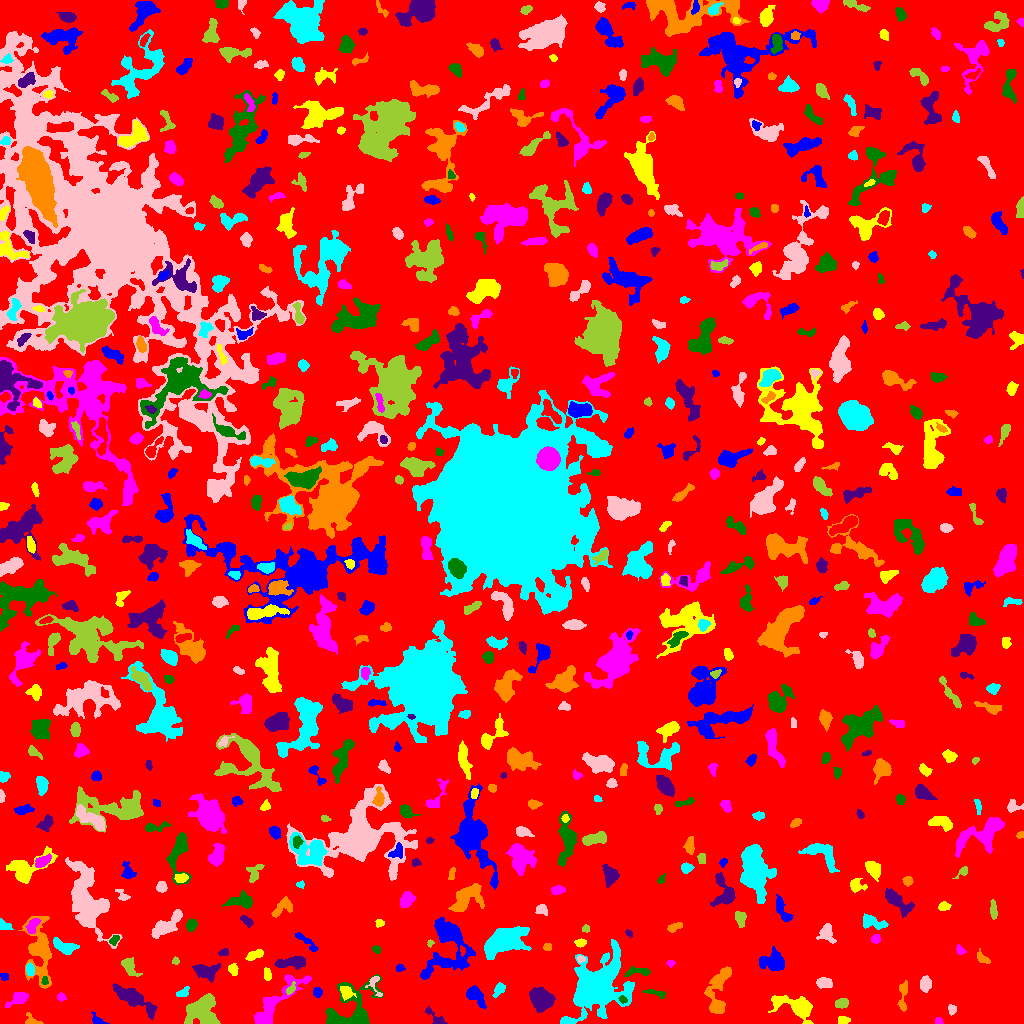

The data file committed next to this chart (first rows):
ID, X, Y, A, B, theta, total_flux, mu_max, mu_median, mu_mean, R_fwhm, R_e, R10, R90, x_start, x_end, y_start, y_end, area, greylevel
0, 508.7, 517.9, 302.4, 294.9, -1.558, 2327563, 15.0, 3.0, 2.981, 69.95, 251.2, 97.52, 396.9, 0, 1023, 0, 1023, 780835, 2.981
1, 97.5, 3.283, 3.996, 1.944, -0.5919, 159.0, 4.0, 1.0, 1.606, 3.7, 2.764, 0.9772, 4.687, 91, 109, 0, 12, 99, 7.606
2, 843.4, 3.5, 2.862, 1.567, 0.0, 78.0, 2.0, 1.0, 0.8571, 4.442, 2.646, 0.9772, 4.146, 838, 850, 0, 7, 91, 7.857
3, 938.8, 1.908, 1.956, 1.624, -0.4069, 130.0, 5.0, 3.0, 2.453, 2.932, 2.111, 0.7979, 3.29, 935, 943, 0, 6, 53, 8.453
4, 352.9, 13.2, 14.26, 10.98, 0.6868, 4554, 17.0, 4.0, 4.881, 5.754, 8.885, 3.038, 14.88, 325, 383, 0, 49, 933, 9.881
5, 436.5, 4.091, 6.548, 2.158, -0.7618, 176.0, 6.0, 1.0, 1.189, 2.523, 2.821, 0.9772, 4.853, 425, 447, 0, 17, 148, 8.189
6, 32.25, 2.619, 4.193, 2.343, -0.4898, 231.0, 6.0, 2.0, 2.139, 3.09, 2.985, 1.128, 5.109, 25, 43, 0, 11, 108, 8.139
7, 598.1, 38.4, 14.43, 9.913, 0.8882, 21364, 46.0, 5.0, 8.788, 8.686, 11.31, 4.029, 22.27, 560, 634, 0, 84, 2431, 13.79
8, 951.6, 13.73, 2.457, 1.815, -1.455, 206.0, 7.0, 2.0, 2.608, 2.646, 2.585, 0.9772, 4.184, 948, 956, 8, 19, 79, 8.608
9, 842, 20.14, 3.039, 2.26, 0.2419, 361.0, 6.0, 3.0, 2.888, 4.687, 3.338, 1.382, 5.262, 835, 848, 15, 25, 125, 8.888
10, 998.5, 20.84, 15.79, 3.343, 0.1244, 1493, 8.0, 2.0, 2.629, 6.887, 7.136, 2.646, 11.24, 971, 1023, 9, 36, 568, 8.629
11, 474.4, 28.36, 5.32, 3.084, -0.7959, 998.0, 12.0, 3.0, 3.795, 4.514, 4.334, 1.693, 7.527, 466, 486, 15, 38, 263, 9.795
12, 798.2, 16.11, 10.22, 4.852, -0.3269, 2832, 17.0, 3.0, 4.833, 5.917, 6.18, 2.394, 11.53, 768, 813, 0, 28, 586, 9.833
13, 19.34, 25.32, 5.237, 2.427, 0.4732, 729.0, 10.0, 2.0, 3.455, 4.146, 3.785, 1.493, 6.676, 5, 28, 16, 31, 211, 9.455
14, 622.5, 23.87, 2.031, 1.623, -0.7685, 140.0, 6.0, 2.0, 2.373, 2.706, 2.111, 0.7979, 3.613, 618, 627, 20, 28, 59, 13.37
15, 541.7, 24.37, 5.777, 4.966, -0.8479, 1672, 8.0, 4.0, 3.58, 8.74, 6.676, 2.706, 10.23, 529, 555, 11, 36, 467, 9.58
16, 902.9, 26.2, 8.994, 2.019, 1.51, 638.0, 10.0, 3.0, 3.376, 3.09, 4.406, 1.493, 7.001, 897, 907, 12, 43, 189, 8.376
17, 499.3, 34.36, 3.532, 2.071, 0.9119, 298.0, 6.0, 2.0, 2.346, 3.949, 3.09, 1.128, 5.202, 492, 505, 26, 41, 127, 8.346
18, 374.8, 41.16, 5.898, 2.805, -1.281, 100.0, 3.0, 1.0, 0.7874, 2.877, 2.523, 0.9772, 4.184, 365, 382, 27, 47, 127, 9.787
19, 202.3, 12.15, 7.646, 7.394, 0.796, 4402, 12.0, 6.0, 6.183, 11.41, 8.612, 3.523, 12.98, 184, 220, 0, 30, 712, 11.18
20, 396.3, 26.43, 3.948, 2.893, 1.09, 362.0, 4.0, 2.0, 2.08, 5.754, 3.868, 1.693, 6.077, 389, 403, 19, 37, 174, 9.08
21, 317.3, 31.45, 2.292, 2.039, 1.438, 254.0, 7.0, 3.0, 2.92, 3.038, 2.706, 0.9772, 4.442, 313, 322, 26, 36, 87, 8.92
22, 346, 31.45, 3.645, 2.794, -0.8134, 473.0, 6.0, 3.0, 3.153, 5.441, 3.989, 1.596, 6.05, 340, 356, 23, 37, 150, 13.15
23, 61.15, 26.46, 2.281, 1.879, -0.5238, 113.0, 3.0, 2.0, 1.662, 3.338, 2.585, 0.9772, 4.107, 57, 66, 22, 31, 68, 7.662
24, 655.5, 30.41, 6.227, 1.468, -0.2462, 135.0, 2.0, 1.0, 1.164, 5.499, 3.241, 1.382, 5.078, 642, 665, 25, 34, 116, 7.164
25, 133.3, 25.21, 12.29, 3.496, -0.5639, 2176, 10.0, 4.0, 3.879, 6.887, 7.485, 2.706, 11.81, 112, 157, 3, 40, 561, 8.879
26, 39.41, 73.05, 16.88, 6.033, -1.482, 3872, 13.0, 4.0, 4.204, 7.047, 9.08, 3.241, 14.85, 18, 51, 35, 107, 921, 9.204
27, 182.8, 30.92, 3.602, 2.031, 0.4091, 219.0, 6.0, 2.0, 2.147, 3.568, 3.192, 1.128, 5.015, 176, 189, 27, 37, 102, 9.147
28, 824.1, 40.98, 3.846, 2.49, -0.0938, 405.0, 6.0, 3.0, 2.563, 5.046, 3.989, 1.493, 6.103, 816, 832, 35, 46, 158, 8.563
29, 290.8, 34.4, 3.02, 1.443, 0.8906, 104.0, 3.0, 1.0, 1.268, 3.29, 2.585, 0.9772, 3.989, 286, 295, 29, 42, 82, 10.27
30, 756.8, 34.64, 7.232, 2.255, 0.3414, 888.0, 8.0, 4.0, 3.654, 6.482, 4.983, 1.954, 7.611, 741, 770, 28, 43, 243, 9.654
31, 3.971, 47.07, 2.255, 1.961, -0.5198, 136.0, 3.0, 2.0, 2.194, 3.949, 2.646, 1.128, 3.909, 0, 8, 43, 50, 62, 9.194
32, 267.1, 49.44, 3.148, 1.783, -1.442, 267.0, 6.0, 3.0, 2.871, 4.107, 3.038, 1.128, 4.754, 264, 271, 43, 56, 93, 10.87
33, 274.7, 19.55, 19.89, 4.905, 0.8032, 2701, 7.0, 3.0, 3.655, 10.45, 8.519, 3.478, 13.43, 254, 311, 0, 49, 739, 8.655
34, 44.62, 42.69, 2.153, 1.65, 1.569, 123.0, 4.0, 2.0, 2.321, 3.7, 2.326, 0.9772, 3.523, 41, 48, 39, 47, 53, 12.32
35, 206.2, 51.98, 6.108, 3.562, -0.1064, 884.0, 6.0, 3.0, 2.815, 7.203, 5.382, 2.111, 8.368, 192, 220, 41, 60, 314, 8.815
36, 717.8, 28.82, 14.73, 4.782, 1.37, 1746, 10.0, 2.0, 2.969, 5.754, 6.77, 2.394, 11.53, 704, 731, 10, 57, 588, 8.969
37, 29.75, 54.15, 2.954, 1.734, -1.304, 332.0, 9.0, 3.0, 3.287, 3.141, 2.821, 1.128, 4.618, 26, 34, 48, 61, 101, 12.29
38, 925.2, 39.1, 3.734, 2.643, 1.483, 708.0, 8.0, 4.0, 4.344, 5.585, 4.029, 1.596, 6.308, 920, 931, 31, 48, 163, 9.344
39, 129.5, 56.35, 5.586, 2.928, -1.04, 442.0, 4.0, 2.0, 2.085, 6.699, 4.754, 1.954, 7.203, 121, 142, 47, 66, 212, 8.085
40, 339.3, 56.38, 5.256, 2.415, -1.094, 633.0, 8.0, 3.0, 3.497, 5.293, 4.334, 1.596, 6.628, 333, 346, 47, 66, 181, 9.497
41, 399.8, 55.48, 2.044, 1.658, 0.3284, 145.0, 5.0, 2.0, 2.377, 2.985, 2.326, 0.7979, 3.613, 396, 405, 52, 59, 61, 8.377
42, 232.6, 54.1, 2.668, 2.13, -1.175, 263.0, 7.0, 2.0, 2.553, 3.09, 2.877, 1.128, 4.787, 228, 238, 48, 60, 103, 8.553
43, 670.5, 60.18, 1.802, 1.755, -0.9569, 142.0, 5.0, 3.0, 2.679, 2.985, 2.257, 0.7979, 3.478, 666, 675, 56, 63, 53, 8.679
44, 638.3, 52.02, 6.801, 2.073, 0.02439, 424.0, 5.0, 2.0, 2.601, 5.078, 4.146, 1.596, 6.333, 624, 650, 47, 57, 163, 8.601
45, 290.9, 60.97, 8.063, 2.451, 0.08251, 1008, 7.0, 4.0, 3.405, 6.91, 5.382, 2.257, 8.253, 274, 305, 54, 67, 296, 10.41
46, 982.9, 64.58, 3.422, 1.722, -0.5358, 160.0, 4.0, 1.0, 1.391, 4.029, 2.877, 0.9772, 4.583, 977, 990, 60, 75, 115, 8.391
47, 503.1, 82.2, 11.51, 6, 0.3556, 5266, 17.0, 5.0, 5.537, 6.794, 9.641, 3.613, 15.17, 484, 531, 64, 97, 951, 10.54
48, 580.6, 64.43, 1.839, 1.652, -0.2376, 119.0, 5.0, 2.0, 2.288, 2.706, 2.185, 0.7979, 3.478, 577, 585, 61, 68, 52, 11.29
49, 175.7, 62.55, 1.798, 1.67, -0.3358, 105.0, 6.0, 2.0, 2.059, 2.034, 2.111, 0.5642, 3.523, 172, 179, 59, 67, 51, 8.059
50, 462.1, 72.69, 2.378, 1.087, -1.417, 130.0, 7.0, 2.0, 2.549, 2.185, 1.871, 0.5642, 3.141, 460, 465, 67, 78, 51, 17.55
51, 773.9, 60.98, 6.176, 4.229, -0.1773, 1661, 12.0, 3.0, 4.173, 5.726, 5.585, 2.111, 9.39, 759, 784, 53, 77, 398, 10.17
52, 254.8, 68.59, 4.505, 1.909, 0.3994, 434.0, 5.0, 3.0, 3.014, 5.412, 3.827, 1.596, 5.642, 245, 263, 63, 74, 144, 9.014
53, 960.3, 73.4, 2.7, 1.783, -0.8744, 128.0, 4.0, 2.0, 1.662, 3.568, 2.706, 0.9772, 4.297, 956, 966, 69, 79, 77, 7.662
54, 376.4, 74.06, 2.128, 1.704, -0.5305, 136.0, 4.0, 2.0, 2.194, 3.7, 2.459, 0.9772, 3.785, 372, 380, 70, 78, 62, 8.194
55, 224.3, 70.75, 2.385, 1.398, 0.1036, 102.0, 5.0, 1.0, 1.457, 2.185, 2.111, 0.7979, 3.568, 218, 228, 68, 75, 70, 9.457
56, 547.5, 76.33, 2.039, 1.645, 0.0, 132.0, 4.0, 2.0, 2.095, 3.742, 2.459, 0.9772, 3.613, 543, 551, 73, 80, 63, 8.095
57, 64.12, 76.73, 6.137, 2.848, -0.3518, 1248, 10.0, 5.0, 4.856, 6.58, 4.951, 2.034, 7.611, 53, 79, 69, 86, 257, 10.86
58, 826.5, 90.9, 4.173, 3.457, -1.434, 740.0, 9.0, 3.0, 3.318, 4.442, 4.26, 1.596, 7.114, 816, 836, 80, 100, 223, 9.318
59, 430.3, 80.3, 1.848, 1.516, 1.085, 102.0, 4.0, 2.5, 2.429, 3.241, 2.111, 0.7979, 3.141, 427, 434, 76, 84, 42, 8.429
... 612 more rows
